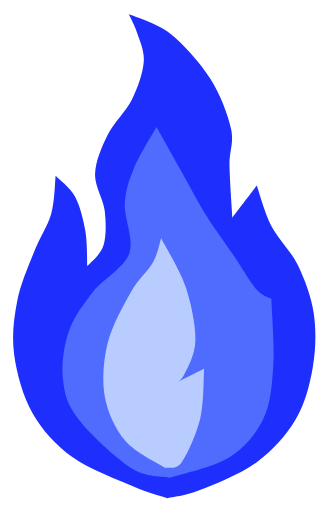
t = 0.00 s
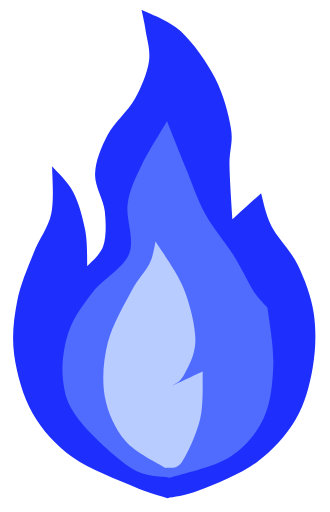
t = 0.30 s
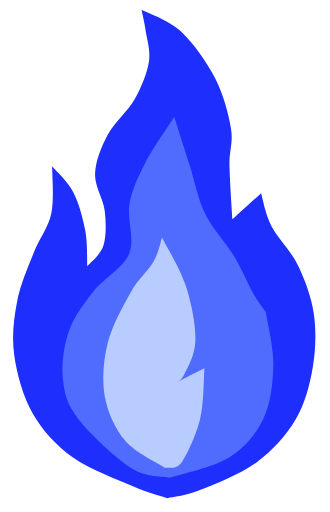
t = 0.50 s
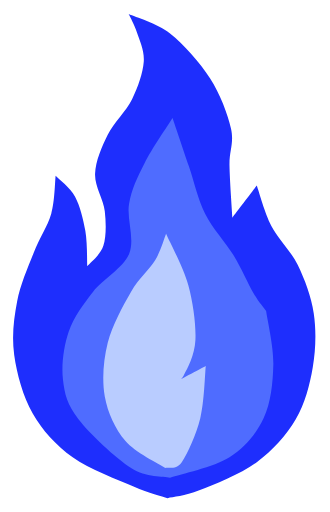
t = 0.80 s
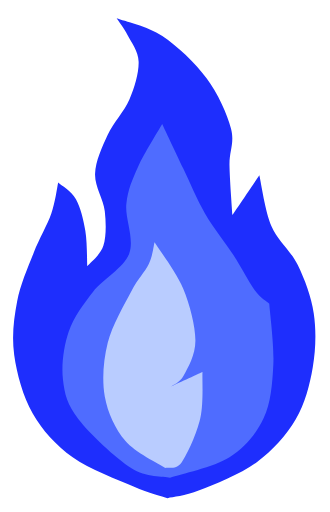
t = 1.10 s
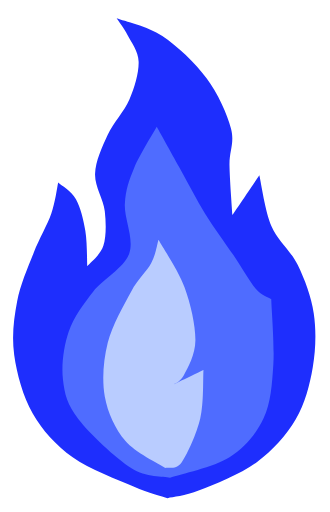
t = 1.30 s

The animated SVG that drew these frames (rendered in a browser with its animation timeline set to each time). Animation: 3 SMIL elements (animate=3); one cycle of 1.60 s, repeats indefinitely.

<svg xmlns="http://www.w3.org/2000/svg" viewBox="0 0 94 146" aria-hidden="true" focusable="false"><path d="M36.64,4.0 C38.61,4.93 44.57,6.51 48.44,9.56 C52.30,12.62 56.93,17.82 59.83,22.33 C62.73,26.84 64.88,32.52 65.81,36.64 C66.74,40.76 65.32,42.82 65.39,47.06 C65.46,51.30 66.08,59.56 66.22,62.06 C67.38,60.53 72.01,54.42 73.17,52.89 C73.86,54.81 75.39,60.65 77.33,64.42 C79.27,68.19 82.81,71.36 84.83,75.53 C86.84,79.70 88.70,84.56 89.42,89.42 C90.14,94.28 90.00,99.67 89.14,104.69 C88.28,109.71 86.94,115.05 84.28,119.56 C81.62,124.08 77.75,128.40 73.17,131.78 C68.59,135.16 61.02,138.12 56.78,139.83 C52.54,141.54 49.26,141.69 47.75,142.06 C46.13,141.50 42.54,140.66 38.03,138.72 C33.52,136.78 25.46,133.86 20.67,130.39 C15.88,126.92 12.06,122.75 9.28,117.89 C6.50,113.03 4.74,106.55 4.0,101.22 C3.26,95.89 3.90,90.80 4.83,85.94 C5.76,81.08 7.94,76.23 9.56,72.06 C11.18,67.89 13.52,64.60 14.56,60.94 C15.60,57.28 15.60,51.91 15.81,50.11 C16.73,51.10 19.95,53.46 21.36,56.08 C22.77,58.70 23.70,62.50 24.28,65.81 C24.86,69.12 24.74,74.25 24.83,75.94 C25.59,74.97 28.59,72.72 29.42,70.11 C30.25,67.50 30.22,63.67 29.83,60.25 C29.44,56.83 26.92,53.20 27.06,49.56 C27.20,45.93 28.91,41.98 30.67,38.44 C32.43,34.90 35.90,31.78 37.61,28.31 C39.32,24.84 40.71,20.78 40.94,17.61 C41.17,14.44 39.72,11.55 39.0,9.28 C38.28,7.01 37.03,4.88 36.64,4.0 Z" fill="var(--rf-flame-1, #1e2efd)"><animate attributeName="d" dur="1.6s" begin="0s" repeatCount="indefinite" calcMode="spline" keyTimes="0;0.25;0.5;0.75;1" keySplines=".45 0 .55 1;.45 0 .55 1;.45 0 .55 1;.45 0 .55 1" values="M36.64,4.0 C38.61,4.93 44.57,6.51 48.44,9.56 C52.30,12.62 56.93,17.82 59.83,22.33 C62.73,26.84 64.88,32.52 65.81,36.64 C66.74,40.76 65.32,42.82 65.39,47.06 C65.46,51.30 66.08,59.56 66.22,62.06 C67.38,60.53 72.01,54.42 73.17,52.89 C73.86,54.81 75.39,60.65 77.33,64.42 C79.27,68.19 82.81,71.36 84.83,75.53 C86.84,79.70 88.70,84.56 89.42,89.42 C90.14,94.28 90.00,99.67 89.14,104.69 C88.28,109.71 86.94,115.05 84.28,119.56 C81.62,124.08 77.75,128.40 73.17,131.78 C68.59,135.16 61.02,138.12 56.78,139.83 C52.54,141.54 49.26,141.69 47.75,142.06 C46.13,141.50 42.54,140.66 38.03,138.72 C33.52,136.78 25.46,133.86 20.67,130.39 C15.88,126.92 12.06,122.75 9.28,117.89 C6.50,113.03 4.74,106.55 4.0,101.22 C3.26,95.89 3.90,90.80 4.83,85.94 C5.76,81.08 7.94,76.23 9.56,72.06 C11.18,67.89 13.52,64.60 14.56,60.94 C15.60,57.28 15.60,51.91 15.81,50.11 C16.73,51.10 19.95,53.46 21.36,56.08 C22.77,58.70 23.70,62.50 24.28,65.81 C24.86,69.12 24.74,74.25 24.83,75.94 C25.59,74.97 28.59,72.72 29.42,70.11 C30.25,67.50 30.22,63.67 29.83,60.25 C29.44,56.83 26.92,53.20 27.06,49.56 C27.20,45.93 28.91,41.98 30.67,38.44 C32.43,34.90 35.90,31.78 37.61,28.31 C39.32,24.84 40.71,20.78 40.94,17.61 C41.17,14.44 39.72,11.55 39.0,9.28 C38.28,7.01 37.03,4.88 36.64,4.0 Z;M40.81,2.61 C42.66,3.65 48.47,5.57 51.92,8.86 C55.37,12.15 59.19,17.70 61.5,22.33 C63.81,26.96 65.16,32.52 65.81,36.64 C66.46,40.76 65.32,42.73 65.39,47.06 C65.46,51.39 66.08,60.02 66.22,62.61 C67.61,61.41 73.17,56.59 74.56,55.39 C75.02,56.90 75.62,61.06 77.33,64.42 C79.04,67.78 82.81,71.36 84.83,75.53 C86.84,79.70 88.70,84.56 89.42,89.42 C90.14,94.28 90.00,99.67 89.14,104.69 C88.28,109.71 86.94,115.05 84.28,119.56 C81.62,124.08 77.75,128.40 73.17,131.78 C68.59,135.16 61.02,138.12 56.78,139.83 C52.54,141.54 49.26,141.69 47.75,142.06 C46.13,141.50 42.54,140.66 38.03,138.72 C33.52,136.78 25.46,133.86 20.67,130.39 C15.88,126.92 12.06,122.75 9.28,117.89 C6.50,113.03 4.74,106.55 4.0,101.22 C3.26,95.89 3.90,90.80 4.83,85.94 C5.76,81.08 7.94,76.23 9.56,72.06 C11.18,67.89 13.71,65.11 14.56,60.94 C15.42,56.77 14.67,49.37 14.69,47.06 C15.71,48.33 19.21,51.56 20.81,54.69 C22.41,57.81 23.61,62.27 24.28,65.81 C24.95,69.35 24.74,74.25 24.83,75.94 C25.59,74.97 28.59,72.72 29.42,70.11 C30.25,67.50 30.22,63.67 29.83,60.25 C29.44,56.83 26.92,53.20 27.06,49.56 C27.20,45.93 28.77,41.98 30.67,38.44 C32.57,34.90 36.45,31.78 38.44,28.31 C40.43,24.84 42.05,20.92 42.61,17.61 C43.17,14.30 42.08,10.94 41.78,8.44 C41.48,5.94 40.97,3.58 40.81,2.61 Z;M36.64,4.0 C38.61,4.93 44.57,6.51 48.44,9.56 C52.30,12.62 56.93,17.82 59.83,22.33 C62.73,26.84 64.88,32.52 65.81,36.64 C66.74,40.76 65.32,42.82 65.39,47.06 C65.46,51.30 66.08,59.56 66.22,62.06 C67.38,60.53 72.01,54.42 73.17,52.89 C73.86,54.81 75.39,60.65 77.33,64.42 C79.27,68.19 82.81,71.36 84.83,75.53 C86.84,79.70 88.70,84.56 89.42,89.42 C90.14,94.28 90.00,99.67 89.14,104.69 C88.28,109.71 86.94,115.05 84.28,119.56 C81.62,124.08 77.75,128.40 73.17,131.78 C68.59,135.16 61.02,138.12 56.78,139.83 C52.54,141.54 49.26,141.69 47.75,142.06 C46.13,141.50 42.54,140.66 38.03,138.72 C33.52,136.78 25.46,133.86 20.67,130.39 C15.88,126.92 12.06,122.75 9.28,117.89 C6.50,113.03 4.74,106.55 4.0,101.22 C3.26,95.89 3.90,90.80 4.83,85.94 C5.76,81.08 7.94,76.23 9.56,72.06 C11.18,67.89 13.52,64.60 14.56,60.94 C15.60,57.28 15.60,51.91 15.81,50.11 C16.73,51.10 19.95,53.46 21.36,56.08 C22.77,58.70 23.70,62.50 24.28,65.81 C24.86,69.12 24.74,74.25 24.83,75.94 C25.59,74.97 28.59,72.72 29.42,70.11 C30.25,67.50 30.22,63.67 29.83,60.25 C29.44,56.83 26.92,53.20 27.06,49.56 C27.20,45.93 28.91,41.98 30.67,38.44 C32.43,34.90 35.90,31.78 37.61,28.31 C39.32,24.84 40.71,20.78 40.94,17.61 C41.17,14.44 39.72,11.55 39.0,9.28 C38.28,7.01 37.03,4.88 36.64,4.0 Z;M32.75,5.39 C34.95,6.22 41.61,7.57 45.94,10.39 C50.27,13.21 55.41,17.95 58.72,22.33 C62.03,26.70 64.70,32.52 65.81,36.64 C66.92,40.76 65.32,42.96 65.39,47.06 C65.46,51.16 66.08,58.86 66.22,61.22 C67.52,59.28 72.70,51.50 74.0,49.56 C74.56,52.04 75.53,60.09 77.33,64.42 C79.13,68.75 82.81,71.36 84.83,75.53 C86.84,79.70 88.70,84.56 89.42,89.42 C90.14,94.28 90.00,99.67 89.14,104.69 C88.28,109.71 86.94,115.05 84.28,119.56 C81.62,124.08 77.75,128.40 73.17,131.78 C68.59,135.16 61.02,138.12 56.78,139.83 C52.54,141.54 49.26,141.69 47.75,142.06 C46.13,141.50 42.54,140.66 38.03,138.72 C33.52,136.78 25.46,133.86 20.67,130.39 C15.88,126.92 12.06,122.75 9.28,117.89 C6.50,113.03 4.74,106.55 4.0,101.22 C3.26,95.89 3.90,90.80 4.83,85.94 C5.76,81.08 7.94,76.23 9.56,72.06 C11.18,67.89 13.38,64.23 14.56,60.94 C15.74,57.65 16.29,53.77 16.64,52.33 C17.47,53.09 20.37,54.67 21.64,56.92 C22.91,59.17 23.75,62.64 24.28,65.81 C24.81,68.98 24.74,74.25 24.83,75.94 C25.59,74.97 28.59,72.72 29.42,70.11 C30.25,67.50 30.22,63.67 29.83,60.25 C29.44,56.83 26.92,53.20 27.06,49.56 C27.20,45.93 29.05,41.98 30.67,38.44 C32.29,34.90 35.34,31.78 36.78,28.31 C38.22,24.84 39.42,20.64 39.28,17.61 C39.14,14.58 37.03,12.15 35.94,10.11 C34.85,8.07 33.28,6.18 32.75,5.39 Z;M36.64,4.0 C38.61,4.93 44.57,6.51 48.44,9.56 C52.30,12.62 56.93,17.82 59.83,22.33 C62.73,26.84 64.88,32.52 65.81,36.64 C66.74,40.76 65.32,42.82 65.39,47.06 C65.46,51.30 66.08,59.56 66.22,62.06 C67.38,60.53 72.01,54.42 73.17,52.89 C73.86,54.81 75.39,60.65 77.33,64.42 C79.27,68.19 82.81,71.36 84.83,75.53 C86.84,79.70 88.70,84.56 89.42,89.42 C90.14,94.28 90.00,99.67 89.14,104.69 C88.28,109.71 86.94,115.05 84.28,119.56 C81.62,124.08 77.75,128.40 73.17,131.78 C68.59,135.16 61.02,138.12 56.78,139.83 C52.54,141.54 49.26,141.69 47.75,142.06 C46.13,141.50 42.54,140.66 38.03,138.72 C33.52,136.78 25.46,133.86 20.67,130.39 C15.88,126.92 12.06,122.75 9.28,117.89 C6.50,113.03 4.74,106.55 4.0,101.22 C3.26,95.89 3.90,90.80 4.83,85.94 C5.76,81.08 7.94,76.23 9.56,72.06 C11.18,67.89 13.52,64.60 14.56,60.94 C15.60,57.28 15.60,51.91 15.81,50.11 C16.73,51.10 19.95,53.46 21.36,56.08 C22.77,58.70 23.70,62.50 24.28,65.81 C24.86,69.12 24.74,74.25 24.83,75.94 C25.59,74.97 28.59,72.72 29.42,70.11 C30.25,67.50 30.22,63.67 29.83,60.25 C29.44,56.83 26.92,53.20 27.06,49.56 C27.20,45.93 28.91,41.98 30.67,38.44 C32.43,34.90 35.90,31.78 37.61,28.31 C39.32,24.84 40.71,20.78 40.94,17.61 C41.17,14.44 39.72,11.55 39.0,9.28 C38.28,7.01 37.03,4.88 36.64,4.0 Z"/></path><path d="M47.61,34.56 C48.49,36.76 51.09,43.35 52.89,47.75 C54.70,52.15 56.17,56.77 58.44,60.94 C60.71,65.11 64.19,69.05 66.5,72.75 C68.81,76.45 70.71,80.67 72.33,83.17 C73.95,85.67 75.57,86.99 76.22,87.75 C76.50,90.46 78.08,98.75 77.89,104.0 C77.70,109.25 77.19,114.88 75.11,119.28 C73.03,123.68 69.84,127.57 65.39,130.39 C60.95,133.21 51.27,135.25 48.44,136.22 C46.59,135.76 41.68,136.22 37.33,133.44 C32.98,130.66 25.57,123.77 22.33,119.56 C19.09,115.35 18.35,112.34 17.89,108.17 C17.43,104.00 18.12,98.73 19.56,94.56 C20.99,90.39 23.63,86.88 26.5,83.17 C29.37,79.47 35.14,76.50 36.78,72.33 C38.42,68.16 35.76,62.38 36.36,58.17 C36.96,53.96 38.52,51.00 40.39,47.06 C42.27,43.12 46.41,36.64 47.61,34.56 Z" fill="var(--rf-flame-2, #4f6cff)"><animate attributeName="d" dur="1.25s" begin="-0.3s" repeatCount="indefinite" calcMode="spline" keyTimes="0;0.25;0.5;0.75;1" keySplines=".45 0 .55 1;.45 0 .55 1;.45 0 .55 1;.45 0 .55 1" values="M47.61,34.56 C48.49,36.76 51.09,43.35 52.89,47.75 C54.70,52.15 56.17,56.77 58.44,60.94 C60.71,65.11 64.19,69.05 66.5,72.75 C68.81,76.45 70.71,80.67 72.33,83.17 C73.95,85.67 75.57,86.99 76.22,87.75 C76.50,90.46 78.08,98.75 77.89,104.0 C77.70,109.25 77.19,114.88 75.11,119.28 C73.03,123.68 69.84,127.57 65.39,130.39 C60.95,133.21 51.27,135.25 48.44,136.22 C46.59,135.76 41.68,136.22 37.33,133.44 C32.98,130.66 25.57,123.77 22.33,119.56 C19.09,115.35 18.35,112.34 17.89,108.17 C17.43,104.00 18.12,98.73 19.56,94.56 C20.99,90.39 23.63,86.88 26.5,83.17 C29.37,79.47 35.14,76.50 36.78,72.33 C38.42,68.16 35.76,62.38 36.36,58.17 C36.96,53.96 38.52,51.00 40.39,47.06 C42.27,43.12 46.41,36.64 47.61,34.56 Z;M44.56,36.22 C45.72,38.28 49.19,44.46 51.5,48.58 C53.81,52.70 55.94,56.91 58.44,60.94 C60.94,64.97 64.09,69.19 66.5,72.75 C68.91,76.31 71.09,80.25 72.89,82.33 C74.69,84.41 76.59,84.76 77.33,85.25 C77.42,88.38 78.26,98.33 77.89,104.0 C77.52,109.67 77.19,114.88 75.11,119.28 C73.03,123.68 69.84,127.57 65.39,130.39 C60.95,133.21 51.27,135.25 48.44,136.22 C46.59,135.76 41.68,136.22 37.33,133.44 C32.98,130.66 25.57,123.77 22.33,119.56 C19.09,115.35 18.35,112.34 17.89,108.17 C17.43,104.00 18.12,98.73 19.56,94.56 C20.99,90.39 23.63,86.88 26.5,83.17 C29.37,79.47 35.27,76.50 36.78,72.33 C38.29,68.16 35.30,62.24 35.53,58.17 C35.76,54.10 36.66,51.55 38.17,47.89 C39.68,44.23 43.50,38.16 44.56,36.22 Z;M47.61,34.56 C48.49,36.76 51.09,43.35 52.89,47.75 C54.70,52.15 56.17,56.77 58.44,60.94 C60.71,65.11 64.19,69.05 66.5,72.75 C68.81,76.45 70.71,80.67 72.33,83.17 C73.95,85.67 75.57,86.99 76.22,87.75 C76.50,90.46 78.08,98.75 77.89,104.0 C77.70,109.25 77.19,114.88 75.11,119.28 C73.03,123.68 69.84,127.57 65.39,130.39 C60.95,133.21 51.27,135.25 48.44,136.22 C46.59,135.76 41.68,136.22 37.33,133.44 C32.98,130.66 25.57,123.77 22.33,119.56 C19.09,115.35 18.35,112.34 17.89,108.17 C17.43,104.00 18.12,98.73 19.56,94.56 C20.99,90.39 23.63,86.88 26.5,83.17 C29.37,79.47 35.14,76.50 36.78,72.33 C38.42,68.16 35.76,62.38 36.36,58.17 C36.96,53.96 38.52,51.00 40.39,47.06 C42.27,43.12 46.41,36.64 47.61,34.56 Z;M50.94,32.61 C51.59,34.99 53.58,42.20 54.83,46.92 C56.08,51.64 56.49,56.63 58.44,60.94 C60.38,65.25 64.23,68.91 66.5,72.75 C68.77,76.59 70.58,81.18 72.06,84.0 C73.54,86.82 74.84,88.74 75.39,89.69 C75.81,92.08 77.94,99.07 77.89,104.0 C77.84,108.93 77.19,114.88 75.11,119.28 C73.03,123.68 69.84,127.57 65.39,130.39 C60.95,133.21 51.27,135.25 48.44,136.22 C46.59,135.76 41.68,136.22 37.33,133.44 C32.98,130.66 25.57,123.77 22.33,119.56 C19.09,115.35 18.35,112.34 17.89,108.17 C17.43,104.00 18.12,98.73 19.56,94.56 C20.99,90.39 23.63,86.88 26.5,83.17 C29.37,79.47 35.00,76.50 36.78,72.33 C38.56,68.16 36.31,62.57 37.19,58.17 C38.07,53.77 39.77,50.20 42.06,45.94 C44.35,41.68 49.46,34.83 50.94,32.61 Z;M47.61,34.56 C48.49,36.76 51.09,43.35 52.89,47.75 C54.70,52.15 56.17,56.77 58.44,60.94 C60.71,65.11 64.19,69.05 66.5,72.75 C68.81,76.45 70.71,80.67 72.33,83.17 C73.95,85.67 75.57,86.99 76.22,87.75 C76.50,90.46 78.08,98.75 77.89,104.0 C77.70,109.25 77.19,114.88 75.11,119.28 C73.03,123.68 69.84,127.57 65.39,130.39 C60.95,133.21 51.27,135.25 48.44,136.22 C46.59,135.76 41.68,136.22 37.33,133.44 C32.98,130.66 25.57,123.77 22.33,119.56 C19.09,115.35 18.35,112.34 17.89,108.17 C17.43,104.00 18.12,98.73 19.56,94.56 C20.99,90.39 23.63,86.88 26.5,83.17 C29.37,79.47 35.14,76.50 36.78,72.33 C38.42,68.16 35.76,62.38 36.36,58.17 C36.96,53.96 38.52,51.00 40.39,47.06 C42.27,43.12 46.41,36.64 47.61,34.56 Z"/></path><path d="M45.94,67.89 C47.10,70.20 51.27,76.92 52.89,81.78 C54.51,86.64 55.76,92.85 55.67,97.06 C55.58,101.27 53.49,104.93 52.33,107.06 C51.17,109.19 49.32,109.37 48.72,109.83 C50.30,109.04 56.59,105.90 58.17,105.11 C57.98,107.47 58.12,114.84 57.06,119.28 C56.00,123.72 53.45,129.42 51.78,131.78 C50.11,134.14 47.85,133.16 47.06,133.44 C45.16,132.15 38.54,129.07 35.67,125.67 C32.80,122.27 30.66,117.68 29.83,113.03 C29.00,108.38 29.42,102.73 30.67,97.75 C31.92,92.77 35.18,86.99 37.33,83.17 C39.48,79.35 42.14,77.38 43.58,74.83 C45.02,72.28 45.55,69.05 45.94,67.89 Z" fill="var(--rf-flame-3, #b9ccff)"><animate attributeName="d" dur="0.95s" begin="-0.5s" repeatCount="indefinite" calcMode="spline" keyTimes="0;0.25;0.5;0.75;1" keySplines=".45 0 .55 1;.45 0 .55 1;.45 0 .55 1;.45 0 .55 1" values="M45.94,67.89 C47.10,70.20 51.27,76.92 52.89,81.78 C54.51,86.64 55.76,92.85 55.67,97.06 C55.58,101.27 53.49,104.93 52.33,107.06 C51.17,109.19 49.32,109.37 48.72,109.83 C50.30,109.04 56.59,105.90 58.17,105.11 C57.98,107.47 58.12,114.84 57.06,119.28 C56.00,123.72 53.45,129.42 51.78,131.78 C50.11,134.14 47.85,133.16 47.06,133.44 C45.16,132.15 38.54,129.07 35.67,125.67 C32.80,122.27 30.66,117.68 29.83,113.03 C29.00,108.38 29.42,102.73 30.67,97.75 C31.92,92.77 35.18,86.99 37.33,83.17 C39.48,79.35 42.14,77.38 43.58,74.83 C45.02,72.28 45.55,69.05 45.94,67.89 Z;M48.44,65.67 C49.41,68.22 53.08,75.71 54.28,80.94 C55.48,86.17 56.00,92.71 55.67,97.06 C55.34,101.41 53.44,105.02 52.33,107.06 C51.22,109.10 49.55,108.91 49.0,109.28 C50.67,108.35 57.33,104.65 59.0,103.72 C58.68,106.31 58.26,114.60 57.06,119.28 C55.86,123.96 53.45,129.42 51.78,131.78 C50.11,134.14 47.85,133.16 47.06,133.44 C45.16,132.15 38.54,129.07 35.67,125.67 C32.80,122.27 30.66,117.68 29.83,113.03 C29.00,108.38 29.42,102.73 30.67,97.75 C31.92,92.77 34.99,87.17 37.33,83.17 C39.67,79.17 42.84,76.64 44.69,73.72 C46.54,70.80 47.81,67.01 48.44,65.67 Z;M45.94,67.89 C47.10,70.20 51.27,76.92 52.89,81.78 C54.51,86.64 55.76,92.85 55.67,97.06 C55.58,101.27 53.49,104.93 52.33,107.06 C51.17,109.19 49.32,109.37 48.72,109.83 C50.30,109.04 56.59,105.90 58.17,105.11 C57.98,107.47 58.12,114.84 57.06,119.28 C56.00,123.72 53.45,129.42 51.78,131.78 C50.11,134.14 47.85,133.16 47.06,133.44 C45.16,132.15 38.54,129.07 35.67,125.67 C32.80,122.27 30.66,117.68 29.83,113.03 C29.00,108.38 29.42,102.73 30.67,97.75 C31.92,92.77 35.18,86.99 37.33,83.17 C39.48,79.35 42.14,77.38 43.58,74.83 C45.02,72.28 45.55,69.05 45.94,67.89 Z;M43.72,69.28 C45.11,71.45 50.07,77.70 52.06,82.33 C54.05,86.96 55.62,92.94 55.67,97.06 C55.72,101.18 53.53,104.84 52.33,107.06 C51.12,109.28 49.09,109.84 48.44,110.39 C49.97,109.69 56.08,106.91 57.61,106.22 C57.52,108.40 58.03,115.02 57.06,119.28 C56.09,123.54 53.45,129.42 51.78,131.78 C50.11,134.14 47.85,133.16 47.06,133.44 C45.16,132.15 38.54,129.07 35.67,125.67 C32.80,122.27 30.66,117.68 29.83,113.03 C29.00,108.38 29.42,102.73 30.67,97.75 C31.92,92.77 35.41,86.90 37.33,83.17 C39.25,79.44 41.12,77.70 42.19,75.39 C43.25,73.08 43.46,70.30 43.72,69.28 Z;M45.94,67.89 C47.10,70.20 51.27,76.92 52.89,81.78 C54.51,86.64 55.76,92.85 55.67,97.06 C55.58,101.27 53.49,104.93 52.33,107.06 C51.17,109.19 49.32,109.37 48.72,109.83 C50.30,109.04 56.59,105.90 58.17,105.11 C57.98,107.47 58.12,114.84 57.06,119.28 C56.00,123.72 53.45,129.42 51.78,131.78 C50.11,134.14 47.85,133.16 47.06,133.44 C45.16,132.15 38.54,129.07 35.67,125.67 C32.80,122.27 30.66,117.68 29.83,113.03 C29.00,108.38 29.42,102.73 30.67,97.75 C31.92,92.77 35.18,86.99 37.33,83.17 C39.48,79.35 42.14,77.38 43.58,74.83 C45.02,72.28 45.55,69.05 45.94,67.89 Z"/></path></svg>
